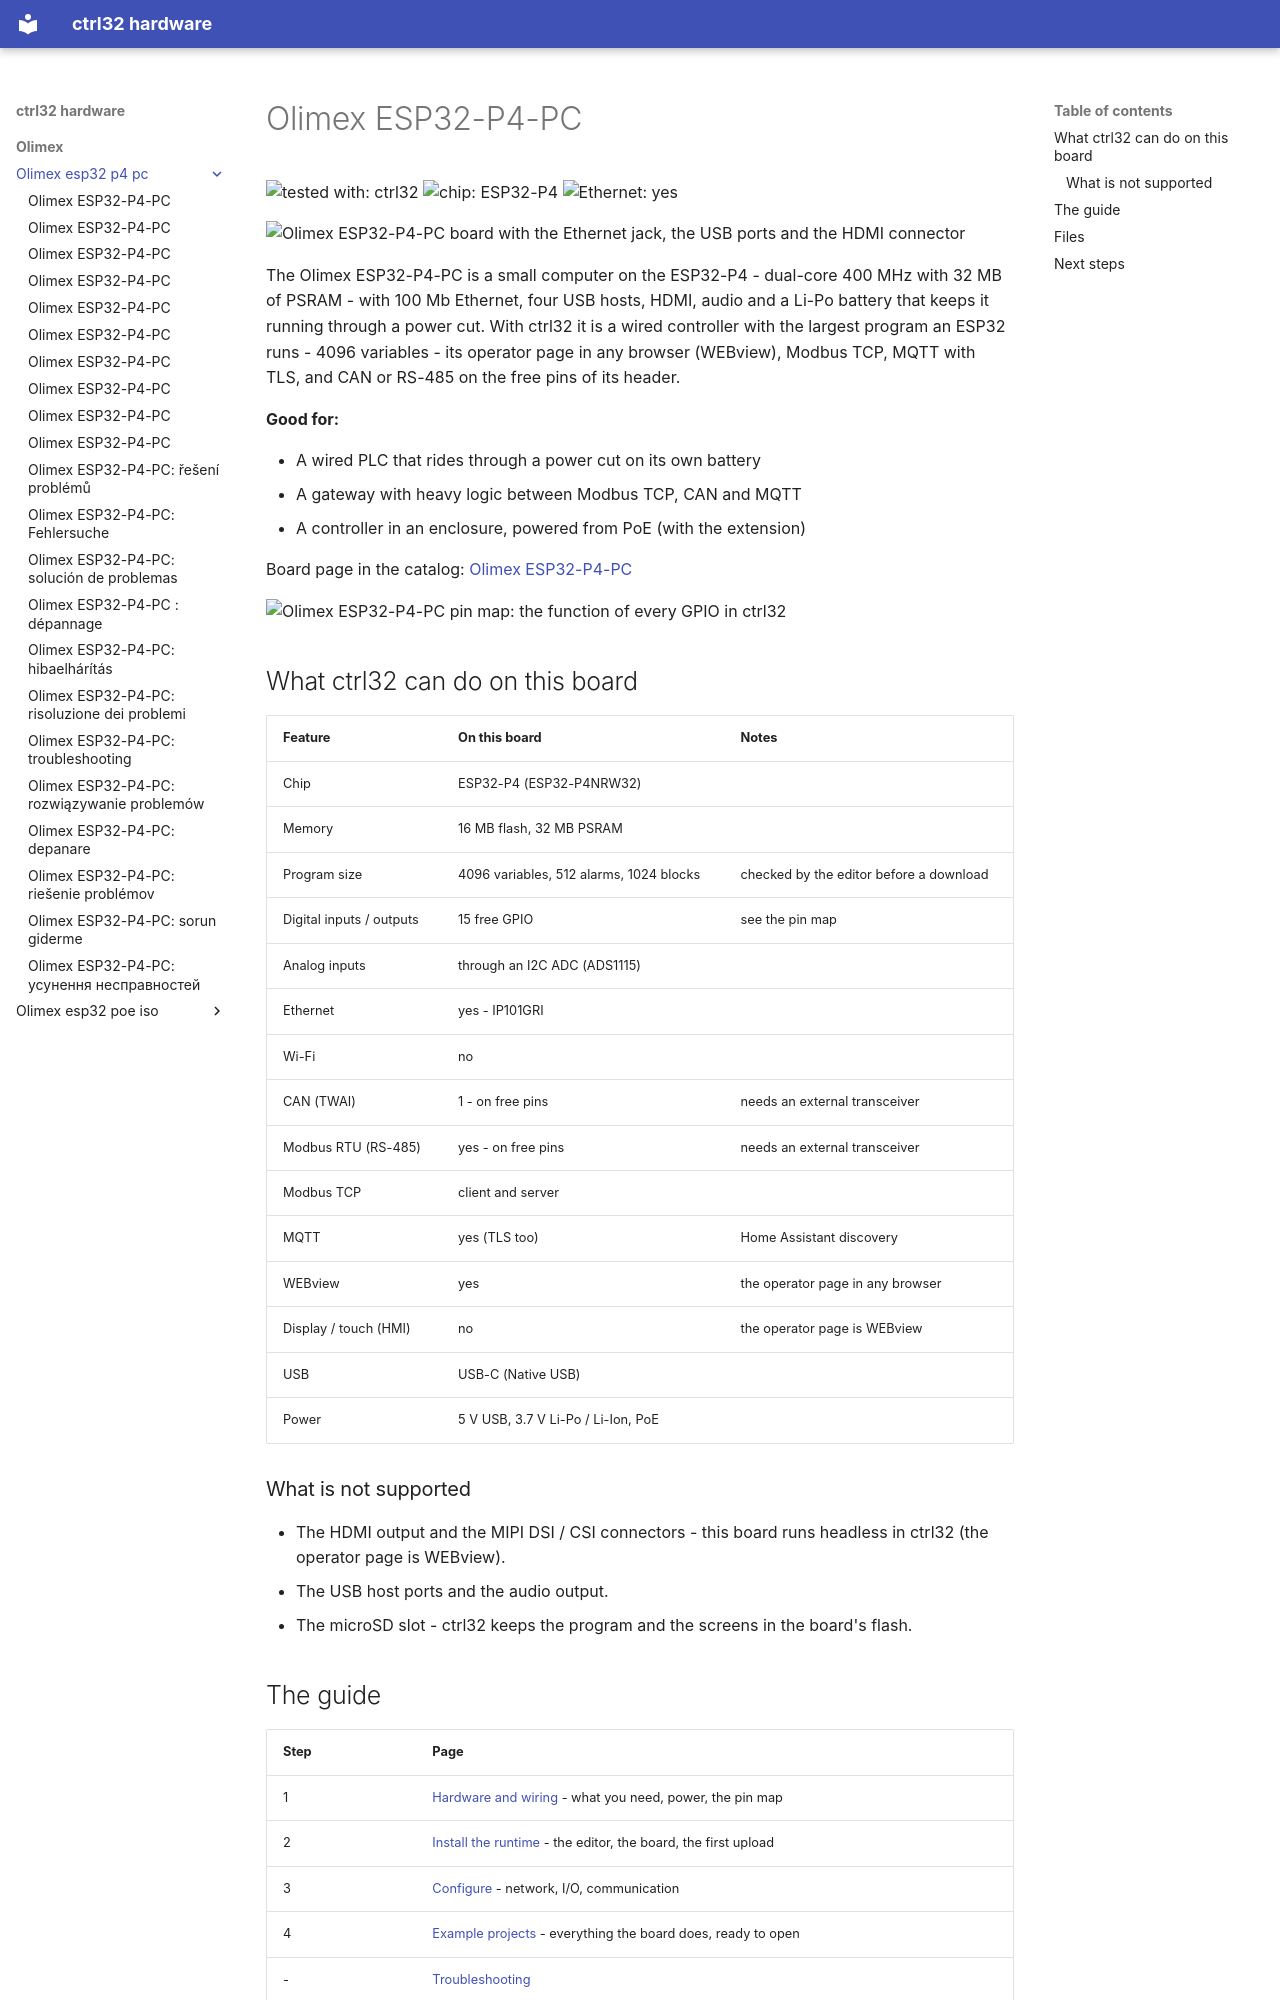

repository: ctrl32/hardware · page: olimex/olimex-esp32-p4-pc/index.html · generator: mkdocs

---
title: Olimex ESP32-P4-PC
slug: olimex-esp32-p4-pc
sidebar_position: 10
hardware: /hardware/boards/olimex-esp32-p4-pc/
image: img/board-01.jpg
image_alt: Olimex ESP32-P4-PC board with the Ethernet jack, the USB ports and the HDMI connector
tags:
- esp32-p4
- ethernet
- ups
- olimex
---

# Olimex ESP32-P4-PC

![tested with: ctrl32](https://img.shields.io/badge/tested%20with-ctrl32-0ea5e9) ![chip: ESP32-P4](https://img.shields.io/badge/chip-ESP32--P4-334155) ![Ethernet: yes](https://img.shields.io/badge/Ethernet-yes-16a34a)

![Olimex ESP32-P4-PC board with the Ethernet jack, the USB ports and the HDMI connector](img/board-01.jpg)

The Olimex ESP32-P4-PC is a small computer on the ESP32-P4 - dual-core 400 MHz with 32 MB of PSRAM - with 100 Mb Ethernet, four USB hosts, HDMI, audio and a Li-Po battery that keeps it running through a power cut. With ctrl32 it is a wired controller with the largest program an ESP32 runs - 4096 variables - its operator page in any browser (WEBview), Modbus TCP, MQTT with TLS, and CAN or RS-485 on the free pins of its header.

**Good for:**

- A wired PLC that rides through a power cut on its own battery
- A gateway with heavy logic between Modbus TCP, CAN and MQTT
- A controller in an enclosure, powered from PoE (with the extension)

Board page in the catalog: [Olimex ESP32-P4-PC](https://ctrl32.com/hardware/boards/olimex-esp32-p4-pc/)

![Olimex ESP32-P4-PC pin map: the function of every GPIO in ctrl32](pinout/pinout.png)

## What ctrl32 can do on this board

<!-- capabilities:start -->
| Feature | On this board | Notes |
|---|---|---|
| Chip | ESP32-P4 (ESP32-P4NRW32) |  |
| Memory | 16 MB flash, 32 MB PSRAM |  |
| Program size | 4096 variables, 512 alarms, 1024 blocks | checked by the editor before a download |
| Digital inputs / outputs | 15 free GPIO | see the pin map |
| Analog inputs | through an I2C ADC (ADS1115) |  |
| Ethernet | yes - IP101GRI |  |
| Wi-Fi | no |  |
| CAN (TWAI) | 1 - on free pins | needs an external transceiver |
| Modbus RTU (RS-485) | yes - on free pins | needs an external transceiver |
| Modbus TCP | client and server |  |
| MQTT | yes (TLS too) | Home Assistant discovery |
| WEBview | yes | the operator page in any browser |
| Display / touch (HMI) | no | the operator page is WEBview |
| USB | USB-C (Native USB) |  |
| Power | 5 V USB, 3.7 V Li-Po / Li-Ion, PoE |  |
<!-- capabilities:end -->

### What is not supported

- The HDMI output and the MIPI DSI / CSI connectors - this board runs headless in ctrl32 (the operator page is WEBview).
- The USB host ports and the audio output.
- The microSD slot - ctrl32 keeps the program and the screens in the board's flash.
